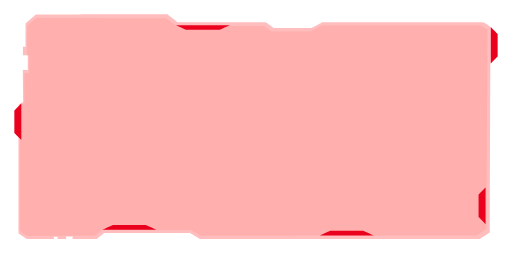
t = 0.00 s
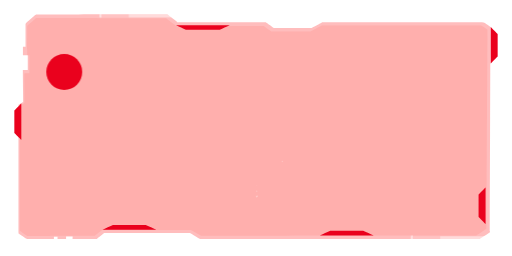
t = 2.01 s
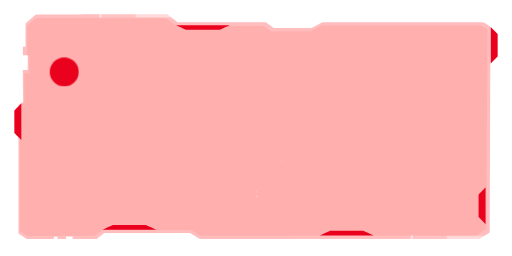
t = 3.65 s
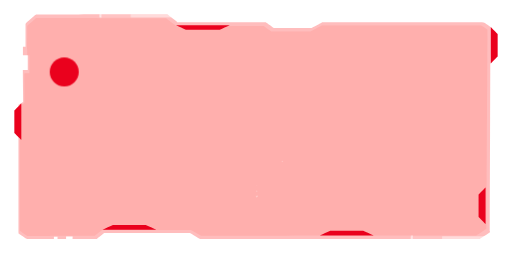
t = 6.24 s
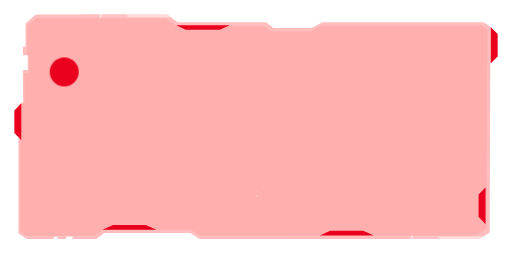
t = 8.11 s
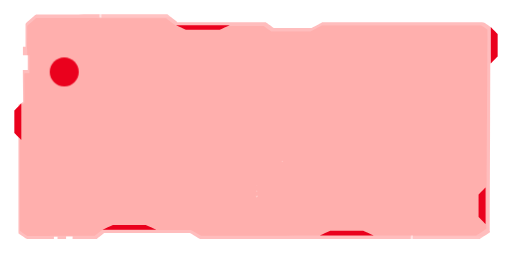
t = 10.00 s

The animated SVG that drew these frames (rendered in a browser with its animation timeline set to each time). Animation: 71 CSS @keyframes rules; frames cover the first 10.00 s.

<svg id="eoLIWrHuTh61" xmlns="http://www.w3.org/2000/svg" xmlns:xlink="http://www.w3.org/1999/xlink" viewBox="0 0 1000 500" shape-rendering="geometricPrecision" text-rendering="geometricPrecision" project-id="3c181ca8ed9c49a8b1deacb648f9088a" export-id="b84a52302e614539a658df382aff8de4" cached="false" style="background-color:transparent">
<style><![CDATA[
#eoLIWrHuTh621 {animation: eoLIWrHuTh621_c_o 20000ms linear 1 normal forwards}@keyframes eoLIWrHuTh621_c_o { 0% {opacity: 0} 7.165% {opacity: 0} 10.5% {opacity: 0.55;animation-timing-function: step-end} 100% {opacity: 0.197133}} #eoLIWrHuTh624 {animation: eoLIWrHuTh624_c_o 20000ms linear 1 normal forwards}@keyframes eoLIWrHuTh624_c_o { 0% {opacity: 0} 7% {opacity: 0} 10.335% {opacity: 0.35;animation-timing-function: step-end} 100% {opacity: 0.1253}} #eoLIWrHuTh627_ts {animation: eoLIWrHuTh627_ts__ts 20000ms linear 1 normal forwards}@keyframes eoLIWrHuTh627_ts__ts { 0% {transform: translate(152.25px,50px) scale(0,0)} 5% {transform: translate(152.25px,50px) scale(0,0)} 7.6% {transform: translate(152.25px,50px) scale(-1,1)} 100% {transform: translate(152.25px,50px) scale(-1,1)}} #eoLIWrHuTh627 {animation: eoLIWrHuTh627_c_o 20000ms linear 1 normal forwards}@keyframes eoLIWrHuTh627_c_o { 0% {opacity: 0} 6.665% {opacity: 0} 10% {opacity: 0.1;animation-timing-function: step-end} 100% {opacity: 0.035714}} #eoLIWrHuTh630_ts {animation: eoLIWrHuTh630_ts__ts 20000ms linear 1 normal forwards}@keyframes eoLIWrHuTh630_ts__ts { 0% {transform: translate(152.25px,50px) scale(0,0)} 4.8% {transform: translate(152.25px,50px) scale(0,0)} 7.6% {transform: translate(152.25px,50px) scale(-0.38,1)} 12.6% {transform: translate(152.25px,50px) scale(-0.77,1)} 18.2% {transform: translate(152.25px,50px) scale(-0.47,1)} 23.2% {transform: translate(152.25px,50px) scale(-0.25,1)} 25% {transform: translate(152.25px,50px) scale(-0.34428,1)} 27.4% {transform: translate(152.25px,50px) scale(-0.47,1)} 39% {transform: translate(152.25px,50px) scale(-0.69,1)} 42.8% {transform: translate(152.25px,50px) scale(-0.45,1)} 48.2% {transform: translate(152.25px,50px) scale(0,0)} 100% {transform: translate(152.25px,50px) scale(0,0)}} #eoLIWrHuTh630 {animation: eoLIWrHuTh630_c_o 20000ms linear 1 normal forwards}@keyframes eoLIWrHuTh630_c_o { 0% {opacity: 0} 6.665% {opacity: 0} 10% {opacity: 0.4;animation-timing-function: step-end} 100% {opacity: 0.142857}} #eoLIWrHuTh633 {animation: eoLIWrHuTh633_c_o 20000ms linear 1 normal forwards}@keyframes eoLIWrHuTh633_c_o { 0% {opacity: 0} 7.165% {opacity: 0} 10.5% {opacity: 0.55;animation-timing-function: step-end} 100% {opacity: 0.197133}} #eoLIWrHuTh636 {animation: eoLIWrHuTh636_c_o 20000ms linear 1 normal forwards}@keyframes eoLIWrHuTh636_c_o { 0% {opacity: 0} 7% {opacity: 0} 10.335% {opacity: 0.35;animation-timing-function: step-end} 100% {opacity: 0.1253}} #eoLIWrHuTh639_ts {animation: eoLIWrHuTh639_ts__ts 20000ms linear 1 normal forwards}@keyframes eoLIWrHuTh639_ts__ts { 0% {transform: translate(152.25px,50px) scale(0,0)} 5% {transform: translate(152.25px,50px) scale(0,0)} 7.6% {transform: translate(152.25px,50px) scale(-1,1)} 100% {transform: translate(152.25px,50px) scale(-1,1)}} #eoLIWrHuTh639 {animation: eoLIWrHuTh639_c_o 20000ms linear 1 normal forwards}@keyframes eoLIWrHuTh639_c_o { 0% {opacity: 0} 6.665% {opacity: 0} 10% {opacity: 0.1;animation-timing-function: step-end} 100% {opacity: 0.035714}} #eoLIWrHuTh642_ts {animation: eoLIWrHuTh642_ts__ts 20000ms linear 1 normal forwards}@keyframes eoLIWrHuTh642_ts__ts { 0% {transform: translate(152.25px,50px) scale(0,0)} 4.8% {transform: translate(152.25px,50px) scale(0,0)} 7.6% {transform: translate(152.25px,50px) scale(-0.38,1)} 12.6% {transform: translate(152.25px,50px) scale(-0.77,1)} 18.2% {transform: translate(152.25px,50px) scale(-0.47,1)} 23.2% {transform: translate(152.25px,50px) scale(-0.25,1)} 25% {transform: translate(152.25px,50px) scale(-0.34428,1)} 27.4% {transform: translate(152.25px,50px) scale(-0.47,1)} 39% {transform: translate(152.25px,50px) scale(-0.69,1)} 42.8% {transform: translate(152.25px,50px) scale(-0.45,1)} 48.2% {transform: translate(152.25px,50px) scale(0,0)} 100% {transform: translate(152.25px,50px) scale(0,0)}} #eoLIWrHuTh642 {animation: eoLIWrHuTh642_c_o 20000ms linear 1 normal forwards}@keyframes eoLIWrHuTh642_c_o { 0% {opacity: 0} 6.665% {opacity: 0} 10% {opacity: 0.4;animation-timing-function: step-end} 100% {opacity: 0.142857}} #eoLIWrHuTh647 {animation-name: eoLIWrHuTh647__rd, eoLIWrHuTh647_s_w;animation-duration: 20000ms;animation-fill-mode: forwards;animation-timing-function: linear;animation-direction: normal;animation-iteration-count: 1;}@keyframes eoLIWrHuTh647__rd { 0% {rx: 0px;ry: 0px} 0.335% {rx: 0px;ry: 0px;animation-timing-function: cubic-bezier(0.413,0,0,1)} 5.335% {rx: 11.625px;ry: 11.625px} 100% {rx: 11.625px;ry: 11.625px}}@keyframes eoLIWrHuTh647_s_w { 0% {stroke-width: 0} 0.335% {stroke-width: 0;animation-timing-function: cubic-bezier(0.413,0,0,1)} 5.335% {stroke-width: 2} 100% {stroke-width: 2}} #eoLIWrHuTh648_to {animation: eoLIWrHuTh648_to__to 20000ms linear 1 normal forwards}@keyframes eoLIWrHuTh648_to__to { 0% {offset-distance: 0%} 5% {offset-distance: 100%} 100% {offset-distance: 100%}} #eoLIWrHuTh649 {animation: eoLIWrHuTh649__rd 20000ms linear 1 normal forwards}@keyframes eoLIWrHuTh649__rd { 0% {rx: 0px;ry: 0px} 0.835% {rx: 0px;ry: 0px;animation-timing-function: cubic-bezier(0.413,0,0,1)} 5.835% {rx: 2.5px;ry: 2.5px} 100% {rx: 2.5px;ry: 2.5px}} #eoLIWrHuTh650_to {animation: eoLIWrHuTh650_to__to 20000ms linear 1 normal forwards}@keyframes eoLIWrHuTh650_to__to { 0% {offset-distance: 0%} 8.165% {offset-distance: 100%} 100% {offset-distance: 100%}} #eoLIWrHuTh651 {animation: eoLIWrHuTh651_s_w 20000ms linear 1 normal forwards}@keyframes eoLIWrHuTh651_s_w { 0% {stroke-width: 0;animation-timing-function: cubic-bezier(0.413,0,0,1)} 5% {stroke-width: 1} 100% {stroke-width: 1}} #eoLIWrHuTh652_to {animation: eoLIWrHuTh652_to__to 20000ms linear 1 normal forwards}@keyframes eoLIWrHuTh652_to__to { 0% {offset-distance: 0%} 3.665% {offset-distance: 100%} 100% {offset-distance: 100%}} #eoLIWrHuTh653 {animation: eoLIWrHuTh653__rd 20000ms linear 1 normal forwards}@keyframes eoLIWrHuTh653__rd { 0% {rx: 0px;ry: 0px;animation-timing-function: cubic-bezier(0.413,0,0,1)} 5% {rx: 2px;ry: 2px} 100% {rx: 2px;ry: 2px}} #eoLIWrHuTh654_to {animation: eoLIWrHuTh654_to__to 20000ms linear 1 normal forwards}@keyframes eoLIWrHuTh654_to__to { 0% {offset-distance: 0%} 5% {offset-distance: 48.721382%} 7.5% {offset-distance: 100%} 100% {offset-distance: 100%}} #eoLIWrHuTh655 {animation: eoLIWrHuTh655__rd 20000ms linear 1 normal forwards}@keyframes eoLIWrHuTh655__rd { 0% {rx: 0px;ry: 0px;animation-timing-function: cubic-bezier(0.413,0,0,1)} 5% {rx: 2.5px;ry: 2.5px} 100% {rx: 2.5px;ry: 2.5px}} #eoLIWrHuTh656 {animation: eoLIWrHuTh656_c_o 20000ms linear 1 normal forwards}@keyframes eoLIWrHuTh656_c_o { 0% {opacity: 0} 0.165% {opacity: 1} 0.335% {opacity: 0} 0.5% {opacity: 1} 0.665% {opacity: 0} 0.835% {opacity: 1} 1% {opacity: 0} 1.165% {opacity: 1} 10% {opacity: 0} 10.165% {opacity: 1} 10.335% {opacity: 0} 10.5% {opacity: 1} 10.665% {opacity: 0} 10.835% {opacity: 1} 11% {opacity: 0} 11.165% {opacity: 1} 21.835% {opacity: 0} 22% {opacity: 1} 22.165% {opacity: 0} 22.335% {opacity: 1} 22.5% {opacity: 0} 22.665% {opacity: 1} 22.835% {opacity: 0} 23% {opacity: 1} 34.5% {opacity: 0} 34.665% {opacity: 1} 34.835% {opacity: 0} 35% {opacity: 1} 35.165% {opacity: 0} 35.335% {opacity: 1} 35.5% {opacity: 0} 35.665% {opacity: 1} 46% {opacity: 0} 46.165% {opacity: 1} 46.335% {opacity: 0} 46.5% {opacity: 1} 46.665% {opacity: 0} 46.835% {opacity: 1} 47% {opacity: 0} 47.165% {opacity: 1} 100% {opacity: 1}} #eoLIWrHuTh658_to {animation: eoLIWrHuTh658_to__to 20000ms linear 1 normal forwards}@keyframes eoLIWrHuTh658_to__to { 0% {offset-distance: 0%} 4% {offset-distance: 42.199119%} 6.335% {offset-distance: 100%} 100% {offset-distance: 100%}} #eoLIWrHuTh659 {animation: eoLIWrHuTh659__sz 20000ms linear 1 normal forwards}@keyframes eoLIWrHuTh659__sz { 0% {width: 0px;height: 1px} 1.335% {width: 0px;height: 1px;animation-timing-function: cubic-bezier(0.413,0,0,1)} 6.335% {width: 50px;height: 1px} 100% {width: 50px;height: 1px}} #eoLIWrHuTh660 {animation: eoLIWrHuTh660_c_o 20000ms linear 1 normal forwards}@keyframes eoLIWrHuTh660_c_o { 0% {opacity: 0} 0.165% {opacity: 1} 0.335% {opacity: 0} 0.5% {opacity: 1} 0.665% {opacity: 0} 0.835% {opacity: 1} 1% {opacity: 0} 1.165% {opacity: 1} 5.5% {opacity: 0} 5.665% {opacity: 1} 5.835% {opacity: 0} 6% {opacity: 1} 6.165% {opacity: 0} 6.335% {opacity: 1} 6.5% {opacity: 0} 6.665% {opacity: 1} 12.665% {opacity: 0} 12.835% {opacity: 1} 13% {opacity: 0} 13.165% {opacity: 1} 13.335% {opacity: 0} 13.5% {opacity: 1} 13.665% {opacity: 0} 13.835% {opacity: 1} 22.835% {opacity: 0} 23% {opacity: 1} 23.165% {opacity: 0} 23.335% {opacity: 1} 23.5% {opacity: 0} 23.665% {opacity: 1} 23.835% {opacity: 0} 24% {opacity: 1} 31.165% {opacity: 0} 31.335% {opacity: 1} 31.5% {opacity: 0} 31.665% {opacity: 1} 31.835% {opacity: 0} 32% {opacity: 1} 32.165% {opacity: 0} 32.335% {opacity: 1} 40.335% {opacity: 0} 40.5% {opacity: 1} 40.665% {opacity: 0} 40.835% {opacity: 1} 41% {opacity: 0} 41.165% {opacity: 1} 41.335% {opacity: 0} 41.5% {opacity: 1} 48.335% {opacity: 0} 48.5% {opacity: 1} 48.665% {opacity: 0} 48.835% {opacity: 1} 49% {opacity: 0} 49.165% {opacity: 1} 49.335% {opacity: 0} 49.5% {opacity: 1} 100% {opacity: 1}} #eoLIWrHuTh663 {animation: eoLIWrHuTh663__sz 20000ms linear 1 normal forwards}@keyframes eoLIWrHuTh663__sz { 0% {width: 1px;height: 0px} 1.335% {width: 1px;height: 0px;animation-timing-function: cubic-bezier(0.413,0,0,1)} 6.335% {width: 1px;height: 10px} 100% {width: 1px;height: 10px}} #eoLIWrHuTh664_to {animation: eoLIWrHuTh664_to__to 20000ms linear 1 normal forwards}@keyframes eoLIWrHuTh664_to__to { 0% {offset-distance: 0%} 0.335% {offset-distance: 0%;animation-timing-function: cubic-bezier(0.413,0,0,1)} 5.335% {offset-distance: 100%} 100% {offset-distance: 100%}} #eoLIWrHuTh665 {animation: eoLIWrHuTh665__sz 20000ms linear 1 normal forwards}@keyframes eoLIWrHuTh665__sz { 0% {width: 0px;height: 1px} 0.835% {width: 0px;height: 1px;animation-timing-function: cubic-bezier(0.413,0,0,1)} 5.835% {width: 30px;height: 1px} 100% {width: 30px;height: 1px}} #eoLIWrHuTh666_to {animation: eoLIWrHuTh666_to__to 20000ms linear 1 normal forwards}@keyframes eoLIWrHuTh666_to__to { 0% {offset-distance: 0%} 0.835% {offset-distance: 0%;animation-timing-function: cubic-bezier(0.413,0,0,1)} 5.835% {offset-distance: 100%} 100% {offset-distance: 100%}} #eoLIWrHuTh667 {animation: eoLIWrHuTh667__sz 20000ms linear 1 normal forwards}@keyframes eoLIWrHuTh667__sz { 0% {width: 0px;height: 1px;animation-timing-function: cubic-bezier(0.413,0,0,1)} 5% {width: 100px;height: 1px} 100% {width: 100px;height: 1px}} #eoLIWrHuTh668_to {animation: eoLIWrHuTh668_to__to 20000ms linear 1 normal forwards}@keyframes eoLIWrHuTh668_to__to { 0% {offset-distance: 0%} 2.5% {offset-distance: 100%} 100% {offset-distance: 100%}} #eoLIWrHuTh669 {animation: eoLIWrHuTh669_s_w 20000ms linear 1 normal forwards}@keyframes eoLIWrHuTh669_s_w { 0% {stroke-width: 0} 2.5% {stroke-width: 0;animation-timing-function: cubic-bezier(0.413,0,0,1)} 7.5% {stroke-width: 1} 100% {stroke-width: 1}} #eoLIWrHuTh671 {animation-name: eoLIWrHuTh671__sz, eoLIWrHuTh671_s_w;animation-duration: 20000ms;animation-fill-mode: forwards;animation-timing-function: linear;animation-direction: normal;animation-iteration-count: 1;}@keyframes eoLIWrHuTh671__sz { 0% {width: 0px;height: 0px} 5% {width: 0px;height: 0px;animation-timing-function: cubic-bezier(0.413,0,0,1)} 10% {width: 15px;height: 5px} 100% {width: 15px;height: 5px}}@keyframes eoLIWrHuTh671_s_w { 0% {stroke-width: 0} 2.5% {stroke-width: 0;animation-timing-function: cubic-bezier(0.413,0,0,1)} 7.5% {stroke-width: 1} 100% {stroke-width: 1}} #eoLIWrHuTh673 {animation: eoLIWrHuTh673__sz 20000ms linear 1 normal forwards}@keyframes eoLIWrHuTh673__sz { 0% {width: 0px;height: 0px} 5% {width: 0px;height: 0px;animation-timing-function: cubic-bezier(0.413,0,0,1)} 10% {width: 2px;height: 10px} 100% {width: 2px;height: 10px}} #eoLIWrHuTh674_to {animation: eoLIWrHuTh674_to__to 20000ms linear 1 normal forwards}@keyframes eoLIWrHuTh674_to__to { 0% {offset-distance: 0%} 0.835% {offset-distance: 0%;animation-timing-function: cubic-bezier(0.413,0,0,1)} 5.835% {offset-distance: 100%} 100% {offset-distance: 100%}} #eoLIWrHuTh675 {animation: eoLIWrHuTh675__sz 20000ms linear 1 normal forwards}@keyframes eoLIWrHuTh675__sz { 0% {width: 0px;height: 0px} 0.835% {width: 0px;height: 0px;animation-timing-function: cubic-bezier(0.413,0,0,1)} 5.835% {width: 18px;height: 18px} 100% {width: 18px;height: 18px}} #eoLIWrHuTh676_to {animation: eoLIWrHuTh676_to__to 20000ms linear 1 normal forwards}@keyframes eoLIWrHuTh676_to__to { 0% {offset-distance: 0%} 1.665% {offset-distance: 0%;animation-timing-function: cubic-bezier(0.413,0,0,1)} 6.665% {offset-distance: 100%} 100% {offset-distance: 100%}} #eoLIWrHuTh677 {animation: eoLIWrHuTh677__sz 20000ms linear 1 normal forwards}@keyframes eoLIWrHuTh677__sz { 0% {width: 0px;height: 0px} 1.665% {width: 0px;height: 0px;animation-timing-function: cubic-bezier(0.413,0,0,1)} 6.665% {width: 15px;height: 15px} 100% {width: 15px;height: 15px}} #eoLIWrHuTh678_to {animation: eoLIWrHuTh678_to__to 20000ms linear 1 normal forwards}@keyframes eoLIWrHuTh678_to__to { 0% {offset-distance: 0%} 1.665% {offset-distance: 0%;animation-timing-function: cubic-bezier(0.413,0,0,1)} 6.665% {offset-distance: 100%} 100% {offset-distance: 100%}} #eoLIWrHuTh679 {animation: eoLIWrHuTh679__sz 20000ms linear 1 normal forwards}@keyframes eoLIWrHuTh679__sz { 0% {width: 1px;height: 0px} 1.665% {width: 1px;height: 0px;animation-timing-function: cubic-bezier(0.413,0,0,1)} 6.665% {width: 1px;height: 10px} 100% {width: 1px;height: 10px}} #eoLIWrHuTh680_to {animation: eoLIWrHuTh680_to__to 20000ms linear 1 normal forwards}@keyframes eoLIWrHuTh680_to__to { 0% {offset-distance: 0%} 0.5% {offset-distance: 0%;animation-timing-function: cubic-bezier(0.413,0,0,1)} 5.5% {offset-distance: 100%} 100% {offset-distance: 100%}} #eoLIWrHuTh681 {animation: eoLIWrHuTh681__sz 20000ms linear 1 normal forwards}@keyframes eoLIWrHuTh681__sz { 0% {width: 0px;height: 1px} 0.5% {width: 0px;height: 1px;animation-timing-function: cubic-bezier(0.413,0,0,1)} 5.5% {width: 35px;height: 1px} 100% {width: 35px;height: 1px}} #eoLIWrHuTh683 {animation: eoLIWrHuTh683__sz 20000ms linear 1 normal forwards}@keyframes eoLIWrHuTh683__sz { 0% {width: 1px;height: 0px} 1.665% {width: 1px;height: 0px;animation-timing-function: cubic-bezier(0.413,0,0,1)} 6.665% {width: 1px;height: 15px} 100% {width: 1px;height: 15px}} #eoLIWrHuTh685 {animation: eoLIWrHuTh685__sz 20000ms linear 1 normal forwards}@keyframes eoLIWrHuTh685__sz { 0% {width: 1px;height: 0px} 2% {width: 1px;height: 0px;animation-timing-function: cubic-bezier(0.413,0,0,1)} 7% {width: 1px;height: 20px} 100% {width: 1px;height: 20px}} #eoLIWrHuTh687 {animation: eoLIWrHuTh687__sz 20000ms linear 1 normal forwards}@keyframes eoLIWrHuTh687__sz { 0% {width: 1px;height: 0px} 2.335% {width: 1px;height: 0px;animation-timing-function: cubic-bezier(0.413,0,0,1)} 7.335% {width: 1px;height: 25px} 100% {width: 1px;height: 25px}} #eoLIWrHuTh689 {animation: eoLIWrHuTh689__sz 20000ms linear 1 normal forwards}@keyframes eoLIWrHuTh689__sz { 0% {width: 1px;height: 0px} 2.665% {width: 1px;height: 0px;animation-timing-function: cubic-bezier(0.413,0,0,1)} 7.665% {width: 1px;height: 55px} 100% {width: 1px;height: 55px}} #eoLIWrHuTh691 {animation: eoLIWrHuTh691__sz 20000ms linear 1 normal forwards}@keyframes eoLIWrHuTh691__sz { 0% {width: 1px;height: 0px} 3% {width: 1px;height: 0px;animation-timing-function: cubic-bezier(0.413,0,0,1)} 8% {width: 1px;height: 45px} 100% {width: 1px;height: 45px}} #eoLIWrHuTh693 {animation: eoLIWrHuTh693__sz 20000ms linear 1 normal forwards}@keyframes eoLIWrHuTh693__sz { 0% {width: 1px;height: 0px} 3.335% {width: 1px;height: 0px;animation-timing-function: cubic-bezier(0.413,0,0,1)} 8.335% {width: 1px;height: 40px} 100% {width: 1px;height: 40px}} #eoLIWrHuTh694_to {animation: eoLIWrHuTh694_to__to 20000ms linear 1 normal forwards}@keyframes eoLIWrHuTh694_to__to { 0% {offset-distance: 0%} 3.335% {offset-distance: 0%;animation-timing-function: cubic-bezier(0.413,0,0,1)} 8.335% {offset-distance: 100%} 100% {offset-distance: 100%}} #eoLIWrHuTh695 {animation: eoLIWrHuTh695__sz 20000ms linear 1 normal forwards}@keyframes eoLIWrHuTh695__sz { 0% {width: 0px;height: 0px} 3.335% {width: 0px;height: 0px;animation-timing-function: cubic-bezier(0.413,0,0,1)} 8.335% {width: 18px;height: 18px} 100% {width: 18px;height: 18px}} #eoLIWrHuTh696_to {animation: eoLIWrHuTh696_to__to 20000ms linear 1 normal forwards}@keyframes eoLIWrHuTh696_to__to { 0% {offset-distance: 0%} 4.335% {offset-distance: 0%;animation-timing-function: cubic-bezier(0.413,0,0,1)} 9.335% {offset-distance: 100%} 100% {offset-distance: 100%}} #eoLIWrHuTh697 {animation: eoLIWrHuTh697__sz 20000ms linear 1 normal forwards}@keyframes eoLIWrHuTh697__sz { 0% {width: 0px;height: 0px} 4.335% {width: 0px;height: 0px;animation-timing-function: cubic-bezier(0.413,0,0,1)} 9.335% {width: 30px;height: 30px} 100% {width: 30px;height: 30px}} #eoLIWrHuTh698 {animation: eoLIWrHuTh698_c_o 20000ms linear 1 normal forwards}@keyframes eoLIWrHuTh698_c_o { 0% {opacity: 0} 4.5% {opacity: 0} 4.665% {opacity: 1} 4.835% {opacity: 0} 5% {opacity: 1} 5.165% {opacity: 0} 5.335% {opacity: 1} 100% {opacity: 1}} #eoLIWrHuTh6100 {animation: eoLIWrHuTh6100_c_o 20000ms linear 1 normal forwards}@keyframes eoLIWrHuTh6100_c_o { 0% {opacity: 0} 5% {opacity: 0} 5.165% {opacity: 1} 5.335% {opacity: 0} 5.5% {opacity: 1} 5.665% {opacity: 0} 5.835% {opacity: 1} 100% {opacity: 1}} #eoLIWrHuTh6102 {animation: eoLIWrHuTh6102_c_o 20000ms linear 1 normal forwards}@keyframes eoLIWrHuTh6102_c_o { 0% {opacity: 0} 4.835% {opacity: 0} 5% {opacity: 1} 5.165% {opacity: 0} 5.335% {opacity: 1} 5.5% {opacity: 0} 5.665% {opacity: 1} 100% {opacity: 1}} #eoLIWrHuTh6104_to {animation: eoLIWrHuTh6104_to__to 20000ms linear 1 normal forwards}@keyframes eoLIWrHuTh6104_to__to { 0% {offset-distance: 0%} 4.335% {offset-distance: 0%;animation-timing-function: cubic-bezier(0.413,0,0,1)} 9.335% {offset-distance: 100%} 100% {offset-distance: 100%}} #eoLIWrHuTh6104 {animation: eoLIWrHuTh6104_c_o 20000ms linear 1 normal forwards}@keyframes eoLIWrHuTh6104_c_o { 0% {opacity: 0} 4.665% {opacity: 0} 4.835% {opacity: 1} 5% {opacity: 0} 5.165% {opacity: 1} 5.335% {opacity: 0} 5.5% {opacity: 1} 100% {opacity: 1}} #eoLIWrHuTh6105 {animation: eoLIWrHuTh6105__m 20000ms linear 1 normal forwards}@keyframes eoLIWrHuTh6105__m { 0% {d: path('M0,0L0,0L0,0L0,0Z');animation-timing-function: cubic-bezier(0.413,0,0,1)} 5% {d: path('M0,-3L2.598076,1.5L-2.598076,1.5L0,-3Z')} 100% {d: path('M0,-3L2.598076,1.5L-2.598076,1.5L0,-3Z')}} #eoLIWrHuTh6108_ts {animation: eoLIWrHuTh6108_ts__ts 20000ms linear 1 normal forwards}@keyframes eoLIWrHuTh6108_ts__ts { 0% {transform: translate(125.5px,140.5px) scale(0.9,0.9)} 5.835% {transform: translate(125.5px,140.5px) scale(0.9,0.9);animation-timing-function: cubic-bezier(0.333,0,0.667,1)} 12.335% {transform: translate(125.5px,140.5px) scale(1.2,1.2);animation-timing-function: cubic-bezier(0.333,0,0.667,1)} 18.335% {transform: translate(125.5px,140.5px) scale(0.9,0.9)} 100% {transform: translate(125.5px,140.5px) scale(0.9,0.9)}} #eoLIWrHuTh6108 {animation: eoLIWrHuTh6108_c_o 20000ms linear 1 normal forwards}@keyframes eoLIWrHuTh6108_c_o { 0% {opacity: 0} 5.785% {opacity: 0;animation-timing-function: step-end} 5.835% {opacity: 1;animation-timing-function: step-end} 100% {opacity: 0.05835}} #eoLIWrHuTh6117 {animation: eoLIWrHuTh6117_c_o 20000ms linear 1 normal forwards}@keyframes eoLIWrHuTh6117_c_o { 0% {opacity: 1} 7.335% {opacity: 1} 7.5% {opacity: 0} 7.665% {opacity: 1} 7.835% {opacity: 0} 8% {opacity: 1} 8.165% {opacity: 0} 8.335% {opacity: 1} 27.5% {opacity: 1} 27.665% {opacity: 0} 27.835% {opacity: 1} 28% {opacity: 0} 28.165% {opacity: 1} 28.335% {opacity: 0} 28.5% {opacity: 1} 100% {opacity: 1}} #eoLIWrHuTh6119 {animation: eoLIWrHuTh6119__rd 20000ms linear 1 normal forwards}@keyframes eoLIWrHuTh6119__rd { 0% {rx: 0px;ry: 0px;animation-timing-function: cubic-bezier(0.413,0,0,1)} 5% {rx: 1px;ry: 1px} 100% {rx: 1px;ry: 1px}} #eoLIWrHuTh6119_to {animation: eoLIWrHuTh6119_to__to 20000ms linear 1 normal forwards}@keyframes eoLIWrHuTh6119_to__to { 0% {offset-distance: 0%;animation-timing-function: cubic-bezier(0.413,0,0,1)} 5% {offset-distance: 100%} 100% {offset-distance: 100%}} #eoLIWrHuTh6121 {animation: eoLIWrHuTh6121__rd 20000ms linear 1 normal forwards}@keyframes eoLIWrHuTh6121__rd { 0% {rx: 0px;ry: 0px} 0.335% {rx: 0px;ry: 0px;animation-timing-function: cubic-bezier(0.413,0,0,1)} 5.335% {rx: 1.5px;ry: 1.5px} 100% {rx: 1.5px;ry: 1.5px}} #eoLIWrHuTh6121_to {animation: eoLIWrHuTh6121_to__to 20000ms linear 1 normal forwards}@keyframes eoLIWrHuTh6121_to__to { 0% {offset-distance: 0%} 0.335% {offset-distance: 0%;animation-timing-function: cubic-bezier(0.413,0,0,1)} 5.335% {offset-distance: 100%} 100% {offset-distance: 100%}} #eoLIWrHuTh6123 {animation: eoLIWrHuTh6123__rd 20000ms linear 1 normal forwards}@keyframes eoLIWrHuTh6123__rd { 0% {rx: 0px;ry: 0px} 0.665% {rx: 0px;ry: 0px;animation-timing-function: cubic-bezier(0.413,0,0,1)} 5.665% {rx: 1px;ry: 1px} 100% {rx: 1px;ry: 1px}} #eoLIWrHuTh6123_to {animation: eoLIWrHuTh6123_to__to 20000ms linear 1 normal forwards}@keyframes eoLIWrHuTh6123_to__to { 0% {offset-distance: 0%} 0.665% {offset-distance: 0%;animation-timing-function: cubic-bezier(0.413,0,0,1)} 5.665% {offset-distance: 100%} 100% {offset-distance: 100%}} #eoLIWrHuTh6125 {animation: eoLIWrHuTh6125__rd 20000ms linear 1 normal forwards}@keyframes eoLIWrHuTh6125__rd { 0% {rx: 0px;ry: 0px} 1% {rx: 0px;ry: 0px;animation-timing-function: cubic-bezier(0.413,0,0,1)} 6% {rx: 0.5px;ry: 0.5px} 100% {rx: 0.5px;ry: 0.5px}} #eoLIWrHuTh6125_to {animation: eoLIWrHuTh6125_to__to 20000ms linear 1 normal forwards}@keyframes eoLIWrHuTh6125_to__to { 0% {offset-distance: 0%} 1% {offset-distance: 0%;animation-timing-function: cubic-bezier(0.413,0,0,1)} 6% {offset-distance: 100%} 100% {offset-distance: 100%}}
]]></style>
<g transform="translate(500 250)" opacity="0.33"><path d="M-449.234,-204.596c0,0,18.172-15.891,18.172-15.891s.545-.378.545-.378.909-.757.909-.757s1.453,0,1.453,0s.728,0,.728,0s252.59-.378,252.59-.378.727,0,.727,0s1.271,0,1.271,0s.909.757.909.757.545.378.545.378s18.899,14.629,18.899,14.629s169.726-.126,169.726-.126.546,0,.546,0s1.453,0,1.453,0s.727.631.727.631.546.378.546.378s14.173,10.215,14.173,10.215s73.233,0,73.233,0s20.171-10.593,20.171-10.593.364-.253.364-.253.908-.378.908-.378s1.454,0,1.454,0s312.376.126,312.376.126.545,0,.545,0s1.272,0,1.272,0s.908.631.908.631.364.252.364.252s10.359,7.062,10.359,7.062.363.253.363.253.908.63.908.63s0,.883,0,.883s0,.504,0,.504-.908,398.014-.908,398.014s0,.504,0,.504s0,.883,0,.883-.909.63-.909.63-.545.379-.545.379-17.627,11.602-17.627,11.602-.363.378-.363.378-.909.631-.909.631-545.704,0-545.704,0-.909-.631-.909-.631-.363-.252-.363-.252-17.809-10.719-17.809-10.719-168.272-.126-168.272-.126-13.447,10.593-13.447,10.593-.545.378-.545.378-.909.757-.909.757-47.065,0-47.065,0s.181-2.144.181-2.144s0-1.135,0-1.135s0-1.892,0-1.892-12.72,0-12.72,0s0,1.892,0,1.892s0,1.135,0,1.135s0,2.144,0,2.144-16.718,0-16.718,0s0-2.144,0-2.144s0-1.135,0-1.135s0-1.513,0-1.513-7.087,0-7.087,0s0,4.792,0,4.792-52.518,0-52.518,0-.908-.631-.908-.631-.545-.378-.545-.378-13.629-9.08-13.629-9.08-.545-.378-.545-.378-.908-.631-.908-.631s0-1.261,0-1.261-.182-248.569-.182-248.569s0-.631,0-.631s0-.883,0-.883s1.09-.63,1.09-.63.545-.378.545-.378s7.633-4.414,7.633-4.414-.728-59.147-.728-59.147s0-1.136,0-1.136s0-2.143,0-2.143s4.725,0,4.725,0s4.907,0,4.907,0s0-28.754,0-28.754-4.725,0-4.725,0-1.635,0-1.635,0-3.09,0-3.09,0s0-2.144,0-2.144s0-1.135,0-1.135s0-10.215,0-10.215s0-1.135,0-1.135s0-2.144,0-2.144s3.09,0,3.09,0s1.635,0,1.635,0s.545,0,.545,0-.181-43.762-.181-43.762s0-.378,0-.378s0-.757,0-.757.544-.63.544-.63.364-.252.364-.252Z" fill="#ff3b3b" stroke-width="0"/><path d="M-425.065,-215.19c0,0-15.81,13.746-15.81,13.746s.363,45.906.363,45.906s0,1.135,0,1.135s0,2.144,0,2.144-3.089,0-3.089,0-1.635,0-1.635,0-.727,0-.727,0s0,3.783,0,3.783s4.907.126,4.907.126s1.635,0,1.635,0s2.908,0,2.908,0s0,3.153,0,3.153s0,35.186,0,35.186s0,3.152,0,3.152-4.543,0-4.543,0-4.907,0-4.907,0s.545,57.508.545,57.508s0,.504,0,.504s0,1.009,0,1.009-1.09.631-1.09.631-.546.378-.546.378-7.631,4.414-7.631,4.414.181,245.669.181,245.669s10.903,7.314,10.903,7.314s39.615,0,39.615,0s0-4.792,0-4.792s3.089,0,3.089,0s1.636,0,1.636,0s16.355,0,16.355,0s1.635,0,1.635,0s1.091,0,1.091,0s0-.252,0-.252s3.088,0,3.088,0s1.455,0,1.455,0s21.987-.126,21.987-.126s1.636,0,1.636,0s3.089,0,3.089,0s0,2.144,0,2.144s0,1.135,0,1.135s0,1.891,0,1.891s33.436,0,33.436,0s13.448-10.593,13.448-10.593.545-.379.545-.379.909-.63.909-.63s1.272,0,1.272,0s.727,0,.727,0s172.27,0,172.27,0s1.817,0,1.817,0s.726.504.726.504.546.253.546.253s17.626,10.845,17.626,10.845s538.618,0,538.618,0s14.719-9.837,14.719-9.837s1.09-395.364,1.09-395.364-7.632-5.171-7.632-5.171-308.742,0-308.742,0-20.17,10.467-20.17,10.467-.364.253-.364.253-.727.378-.727.378-1.635,0-1.635,0-76.868,0-76.868,0-1.999,0-1.999,0-.908-.631-.908-.631-.545-.378-.545-.378-13.993-10.089-13.993-10.089-169.908,0-169.908,0-.727,0-.727,0-1.271,0-1.271,0-.909-.631-.909-.631-.545-.378-.545-.378-18.899-14.629-18.899-14.629-248.047.252-248.047.252Z" fill="#ff3b3b" stroke-width="0"/></g><g transform="translate(500 250)" opacity="0.11"><path d="M-429.361,-214.633c0,0,253.615.496,253.615.496s19.621,14.745,19.621,14.745s170.954.247,170.954.247s15.079,10.532,15.079,10.532s76.848,0,76.848,0s21.801-11.399,21.801-11.399s311.569,0,311.569,0s11.99,7.93,11.99,7.93-1.998,388.692-1.998,388.692-20.166,13.382-20.166,13.382-537.752.372-537.752.372-19.439-10.904-19.439-10.904-173.134-.124-173.134-.124-14.716,11.152-14.716,11.152-131.531.371-131.531.371-14.534-10.408-14.534-10.408-.182-244.094-.182-244.094s9.266-5.328,9.266-5.328-.364-57.616-.364-57.616s9.992-.248,9.992-.248-.182-35.437-.182-35.437-4.178,0-4.178,0-.182-12.762-.182-12.762.182-44.358.182-44.358s17.441-15.241,17.441-15.241Z" fill="#ff4332" stroke-width="0"/></g><g transform="translate(500 250)"><g><path d="M-136.101,-191.682c0,0,64.413,0,64.413,0s20.38-9.232,20.38-9.232-104.809,0-104.809,0s20.016,9.232,20.016,9.232Z" fill="#ea011d" stroke-width="0"/></g><g><path d="M145.024,200.883c0,0,64.413,0,64.413,0s20.38,9.232,20.38,9.232-104.809,0-104.809,0s20.016-9.232,20.016-9.232Z" fill="#ea011d" stroke-width="0"/></g><g><path d="M471.999,-139.692c0,0,0-43.453,0-43.453s-13.647-13.91-13.647-13.91s0,71.027,0,71.027s13.647-13.664,13.647-13.664Z" fill="#ea011d" stroke-width="0"/></g><g><path d="M434.703,173.722c0,0,0-43.453,0-43.453s13.647-13.91,13.647-13.91s0,71.027,0,71.027-13.647-13.664-13.647-13.664Z" fill="#ea011d" stroke-width="0"/></g><g><path d="M-279.49,189.383c0,0,64.233,0,64.233,0s20.561,9.232,20.561,9.232-104.992,0-104.992,0s20.198-9.232,20.198-9.232Z" fill="#ea011d" stroke-width="0"/></g><g><path d="M-472,9.626c0,0,0-43.575,0-43.575s13.647-13.91,13.647-13.91s0,71.026,0,71.026-13.647-13.541-13.647-13.541Z" fill="#ea011d" stroke-width="0"/></g></g><g transform="matrix(0.63 0 0 0.63 837.029 433)"><g id="eoLIWrHuTh621" transform="matrix(-1 0 0 1 -52.25 50)" opacity="0"><rect width="4" height="11" rx="0" ry="0" transform="translate(-2 -5.5)" fill="#fff" stroke="#fff" stroke-width="0.5"/></g></g><g transform="matrix(0.63 0 0 0.63 837.029 433)"><g id="eoLIWrHuTh624" transform="matrix(-1 0 0 1 -52.25 50)" opacity="0"><rect width="4" height="11" rx="0" ry="0" transform="translate(-2 -5.5)" fill="#fff" stroke="#fff" stroke-width="0.5"/></g></g><g transform="matrix(0.63 0 0 0.63 837.029 433)"><g id="eoLIWrHuTh627_ts" transform="translate(152.25,50) scale(0,0)"><g id="eoLIWrHuTh627" transform="translate(0,0)" opacity="0"><rect width="409" height="11" rx="0" ry="0" transform="translate(-204.5 -5.5)" fill="#fff" stroke="#fff" stroke-width="0.5"/></g></g></g><g transform="matrix(0.63 0 0 0.63 837.029 433)"><g id="eoLIWrHuTh630_ts" transform="translate(152.25,50) scale(0,0)"><g id="eoLIWrHuTh630" transform="translate(0,0)" opacity="0"><rect width="409" height="11" rx="0" ry="0" transform="translate(-204.5 -5.5)" fill="#fff" stroke="#fff" stroke-width="0.5"/></g></g></g><g transform="matrix(0.63 0 0 0.63 229.029 -1)"><g id="eoLIWrHuTh633" transform="matrix(-1 0 0 1 -52.25 50)" opacity="0"><rect width="4" height="11" rx="0" ry="0" transform="translate(-2 -5.5)" fill="#fff" stroke="#fff" stroke-width="0.5"/></g></g><g transform="matrix(0.63 0 0 0.63 229.029 -1)"><g id="eoLIWrHuTh636" transform="matrix(-1 0 0 1 -52.25 50)" opacity="0"><rect width="4" height="11" rx="0" ry="0" transform="translate(-2 -5.5)" fill="#fff" stroke="#fff" stroke-width="0.5"/></g></g><g transform="matrix(0.63 0 0 0.63 229.029 -1)"><g id="eoLIWrHuTh639_ts" transform="translate(152.25,50) scale(0,0)"><g id="eoLIWrHuTh639" transform="translate(0,0)" opacity="0"><rect width="409" height="11" rx="0" ry="0" transform="translate(-204.5 -5.5)" fill="#fff" stroke="#fff" stroke-width="0.5"/></g></g></g><g transform="matrix(0.63 0 0 0.63 229.029 -1)"><g id="eoLIWrHuTh642_ts" transform="translate(152.25,50) scale(0,0)"><g id="eoLIWrHuTh642" transform="translate(0,0)" opacity="0"><rect width="409" height="11" rx="0" ry="0" transform="translate(-204.5 -5.5)" fill="#fff" stroke="#fff" stroke-width="0.5"/></g></g></g><g transform="matrix(0.52781 0 0 0.52781 219.471 464.382)" mask="url(#eoLIWrHuTh6106)"><g><g transform="translate(-383 0)"><ellipse id="eoLIWrHuTh647" rx="0" ry="0" paint-order="stroke fill markers" fill="none" fill-rule="evenodd" stroke="#fff" stroke-width="0"/></g><g id="eoLIWrHuTh648_to" style="offset-path:path('M-383,0C-377.167,0,-353.833,0,-348,0');offset-rotate:0deg"><g transform="translate(0,0)"><ellipse id="eoLIWrHuTh649" rx="0" ry="0" transform="translate(-127 0)" paint-order="stroke fill markers" fill="none" fill-rule="evenodd" stroke="#fff"/></g></g><g id="eoLIWrHuTh650_to" style="offset-path:path('M-383,0C-388,0,-408,0,-413,0');offset-rotate:0deg"><g transform="translate(0,0)"><ellipse id="eoLIWrHuTh651" rx="2.5" ry="2.5" transform="translate(-260 0)" paint-order="stroke fill markers" fill="none" fill-rule="evenodd" stroke="#fff" stroke-width="0"/></g></g><g id="eoLIWrHuTh652_to" style="offset-path:path('M-383,0C-381.167,0,-373.833,0,-372,0');offset-rotate:0deg"><g transform="translate(0,0)"><ellipse id="eoLIWrHuTh653" rx="0" ry="0" transform="translate(-79 0)" paint-order="stroke fill markers" fill="none" fill-rule="evenodd" stroke="#fff"/></g></g><g id="eoLIWrHuTh654_to" style="offset-path:path('M-383,0C-379.833,0,-363.833,0,-364,0C-364.167,0,-380.667,0,-384,0');offset-rotate:0deg"><g transform="translate(0,0)"><ellipse id="eoLIWrHuTh655" rx="0" ry="0" transform="translate(-245 0)" fill="#fff" stroke-width="0"/></g></g><g id="eoLIWrHuTh656" transform="translate(-383 0)" opacity="0"><ellipse rx="2.5" ry="2.5" fill="#fff" stroke-width="0"/></g><g id="eoLIWrHuTh658_to" style="offset-path:path('M-373.75,0C-367.583,0,-334.417,0,-336.75,0C-339.083,0,-379.25,0,-387.75,0');offset-rotate:0deg"><g transform="translate(0,0)"><rect id="eoLIWrHuTh659" width="0" height="1" rx="100" ry="100" transform="translate(0 -0.5)" fill="#fff" stroke-width="0"/></g></g><g id="eoLIWrHuTh660" transform="translate(-336.75 0)" opacity="0"><rect width="10" height="3" rx="0" ry="0" transform="translate(8 -1.5)" fill="#fff" stroke-width="0"/></g><g transform="translate(-336.75 0)"><rect id="eoLIWrHuTh663" width="1" height="0" rx="0" ry="0" transform="translate(-75.5 0)" fill="#fff" stroke-width="0"/></g><g id="eoLIWrHuTh664_to" style="offset-path:path('M-327.75,0C-329.25,0,-335.25,0,-336.75,0');offset-rotate:0deg"><g transform="translate(0,0)"><rect id="eoLIWrHuTh665" width="0" height="1" rx="0" ry="0" transform="translate(-90 -0.5)" fill="#fff" stroke-width="0"/></g></g><g id="eoLIWrHuTh666_to" style="offset-path:path('M-274.75,0C-285.083,0,-326.417,0,-336.75,0');offset-rotate:0deg"><g transform="translate(0,0)"><rect id="eoLIWrHuTh667" width="0" height="1" rx="0" ry="0" transform="translate(-240 -0.5)" fill="#fff" stroke-width="0"/></g></g><g id="eoLIWrHuTh668_to" style="offset-path:path('M-336.75,0C-339.417,0,-350.083,0,-352.75,0');offset-rotate:0deg"><g transform="translate(0,0)"><rect id="eoLIWrHuTh669" width="35" height="10" rx="5" ry="5" transform="translate(-257.5 -5)" paint-order="stroke fill markers" fill="none" fill-rule="evenodd" stroke="#fff" stroke-width="0"/></g></g><g transform="translate(-336.75 0)"><rect id="eoLIWrHuTh671" width="0" height="0" rx="8" ry="8" transform="translate(-100 0)" paint-order="stroke fill markers" fill="none" fill-rule="evenodd" stroke="#fff" stroke-width="0"/></g><g transform="translate(-336.75 0)"><rect id="eoLIWrHuTh673" width="0" height="0" rx="0" ry="0" transform="translate(-216 0)" paint-order="stroke fill markers" fill="none" fill-rule="evenodd" stroke="#fff"/></g><g id="eoLIWrHuTh674_to" style="offset-path:path('M-636.75,0C-650.583,0,-705.917,0,-719.75,0');offset-rotate:0deg"><g transform="rotate(45) translate(0,0)"><rect id="eoLIWrHuTh675" width="0" height="0" rx="0" ry="0" paint-order="stroke fill markers" fill="none" fill-rule="evenodd" stroke="#fff" stroke-dasharray="0,0"/></g></g><g id="eoLIWrHuTh676_to" style="offset-path:path('M-664,0C-672.333,0,-705.667,0,-714,0');offset-rotate:0deg"><g transform="rotate(45) translate(0,0)"><rect id="eoLIWrHuTh677" width="0" height="0" rx="0" ry="0" paint-order="stroke fill markers" fill="none" fill-rule="evenodd" stroke="#fff" stroke-dasharray="0,0"/></g></g><g id="eoLIWrHuTh678_to" style="offset-path:path('M-354.75,0C-351.75,0,-339.75,0,-336.75,0');offset-rotate:0deg"><g transform="translate(0,0)"><rect id="eoLIWrHuTh679" width="1" height="0" rx="0" ry="0" transform="translate(154.5 0)" fill="#fff" stroke-width="0"/></g></g><g id="eoLIWrHuTh680_to" style="offset-path:path('M-370.75,0C-365.083,0,-342.417,0,-336.75,0');offset-rotate:0deg"><g transform="translate(0,0)"><rect id="eoLIWrHuTh681" width="0" height="1" rx="0" ry="0" transform="translate(124 -0.5)" fill="#fff" stroke-width="0"/></g></g><g transform="translate(-336.75 0)"><rect id="eoLIWrHuTh683" width="1" height="0" rx="0" ry="0" transform="translate(159.5 0)" fill="#fff" stroke-width="0"/></g><g transform="translate(-336.75 0)"><rect id="eoLIWrHuTh685" width="1" height="0" rx="0" ry="0" transform="translate(164.5 0)" fill="#fff" stroke-width="0"/></g><g transform="translate(-336.75 0)"><rect id="eoLIWrHuTh687" width="1" height="0" rx="0" ry="0" transform="translate(169.5 0)" fill="#fff" stroke-width="0"/></g><g transform="translate(-336.75 0)"><rect id="eoLIWrHuTh689" width="1" height="0" rx="0" ry="0" transform="translate(174.5 0)" fill="#fff" stroke-width="0"/></g><g transform="translate(-336.75 0)"><rect id="eoLIWrHuTh691" width="1" height="0" rx="0" ry="0" transform="translate(179.5 0)" fill="#fff" stroke-width="0"/></g><g transform="translate(-336.75 0)"><rect id="eoLIWrHuTh693" width="1" height="0" rx="0" ry="0" transform="translate(184.5 0)" fill="#fff" stroke-width="0"/></g><g id="eoLIWrHuTh694_to" style="offset-path:path('M-9,0C-14.167,0,-34.833,0,-40,0');offset-rotate:0deg"><g transform="rotate(45) translate(0,0)"><rect id="eoLIWrHuTh695" width="0" height="0" rx="0" ry="0" paint-order="stroke fill markers" fill="none" fill-rule="evenodd" stroke="#fff" stroke-dasharray="0,0"/></g></g><g id="eoLIWrHuTh696_to" style="offset-path:path('M-38,0C-40,0,-48,0,-50,0');offset-rotate:0deg"><g transform="rotate(45) translate(0,0)"><rect id="eoLIWrHuTh697" width="0" height="0" rx="0" ry="0" paint-order="stroke fill markers" fill="none" fill-rule="evenodd" stroke="#fff" stroke-dasharray="0,0"/></g></g><g id="eoLIWrHuTh698" transform="matrix(0 1 -1 0 30 0)" opacity="0"><path d="M0,-7L6.062178,3.5h-12.124356L0,-7Z" fill="#fff" stroke-width="0"/></g><g id="eoLIWrHuTh6100" transform="matrix(0 1 -1 0 20 0)" opacity="0"><path d="M0,-5L4.330127,2.5h-8.660254L0,-5Z" fill="#fff" stroke-width="0"/></g><g id="eoLIWrHuTh6102" transform="translate(0 20)" opacity="0"><path d="M0,-5L4.330127,2.5h-8.660254L0,-5Z" fill="#fff" stroke-width="0"/></g><g id="eoLIWrHuTh6104_to" style="offset-path:path('M0,66C0,64,0,56,0,54');offset-rotate:0deg"><g id="eoLIWrHuTh6104" transform="translate(0,0)" opacity="0"><path id="eoLIWrHuTh6105" d="M0,0v0v0v0Z" fill="#fff" stroke-width="0"/></g></g></g><mask id="eoLIWrHuTh6106" mask-type="luminance" x="-150%" y="-150%" height="400%" width="400%"><path d="M762.634,-97.348c0,0-502.07,0-502.07,0s0,233.036,0,233.036s502.07,0,502.07,0s0-233.036,0-233.036Z" fill="#fff" fill-rule="evenodd" stroke="#fff" stroke-width="0"/></mask></g><g id="eoLIWrHuTh6108_ts" transform="translate(125.5,140.5) scale(0.9,0.9)"><g id="eoLIWrHuTh6108" transform="translate(386.5,109.5)" opacity="0"><g><path d="M-386.5,-126.349c1.214,0,2.198.984,2.198,2.198c0,0,0,17.581,0,17.581c0,1.214-.984,2.198-2.198,2.198s-2.198-.984-2.198-2.198c0,0,0-17.581,0-17.581c0-1.214.984-2.198,2.198-2.198Z" fill="#ea011d" stroke-width="0"/></g><g><path d="M-385,-96.486c.902.812.975,2.202.163,3.104c0,0-.03.033-.03.033-.812.902-2.201.975-3.103.163s-.975-2.202-.163-3.104c0,0,.029-.032.029-.032.812-.902,2.202-.976,3.104-.164Z" fill="#ea011d" stroke-width="0"/></g><g><path d="M-386.5,-136.605c-14.969,0-27.105,12.136-27.105,27.105s12.136,27.105,27.105,27.105s27.105-12.136,27.105-27.105-12.136-27.105-27.105-27.105Z" fill="#ea011d" stroke-width="0"/><path d="M-418,-109.5c0-17.397,14.103-31.5,31.5-31.5s31.5,14.103,31.5,31.5-14.103,31.5-31.5,31.5-31.5-14.103-31.5-31.5Z" fill="#ea011d" stroke-width="0"/></g></g></g><g transform="matrix(0.676 0 0 0.676 331 81)" clip-path="url(#eoLIWrHuTh6126)"><g id="eoLIWrHuTh6117" transform="matrix(0.707107 0.707107 -0.707107 0.707107 234.716594 254.915806)"><g transform="translate(0.031 0)"><g id="eoLIWrHuTh6119_to" style="offset-path:path('M0,0C21.667,0,108.333,0,130,0');offset-rotate:0deg"><ellipse id="eoLIWrHuTh6119" rx="0" ry="0" transform="translate(0,0)" fill="#fff" stroke-width="0"/></g></g><g transform="matrix(0.707107 0.707107 -0.707107 0.707107 7.35333 -17.67767)"><g id="eoLIWrHuTh6121_to" style="offset-path:path('M0,0C33.333,0,166.667,0,200,0');offset-rotate:0deg"><ellipse id="eoLIWrHuTh6121" rx="0" ry="0" transform="translate(0,0)" fill="#fff" stroke-width="0"/></g></g><g transform="matrix(0.707107 0.707107 -0.707107 0.707107 7.35333 -17.67767)"><g id="eoLIWrHuTh6123_to" style="offset-path:path('M0,0C30.833,0,154.167,0,185,0');offset-rotate:0deg"><ellipse id="eoLIWrHuTh6123" rx="0" ry="0" transform="translate(0,0)" fill="#fff" stroke-width="0"/></g></g><g transform="matrix(0.707107 0.707107 -0.707107 0.707107 7.35333 -17.67767)"><g id="eoLIWrHuTh6125_to" style="offset-path:path('M0,0C28.167,0,140.833,0,169,0');offset-rotate:0deg"><ellipse id="eoLIWrHuTh6125" rx="0" ry="0" transform="translate(0,0)" fill="#fff" stroke-width="0"/></g></g></g><clipPath id="eoLIWrHuTh6126"><rect width="500" height="500" rx="0" ry="0" fill="none" stroke-width="0"/></clipPath></g></svg>
